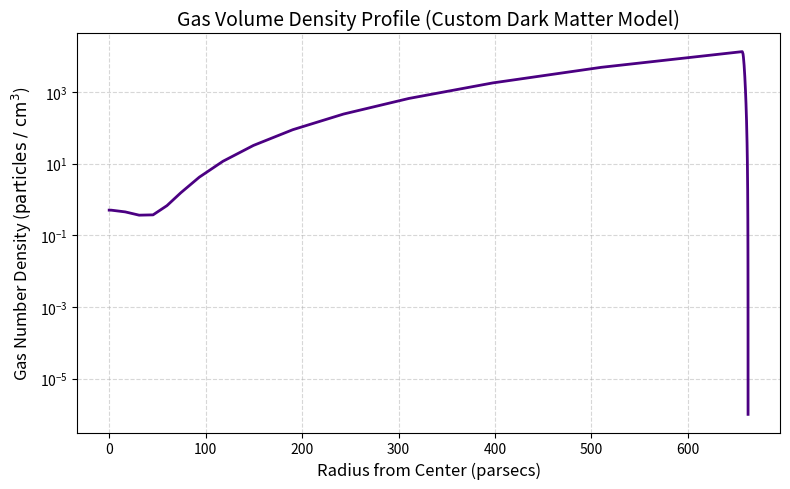

The script that saved this image:
import numpy as np
from scipy.integrate import solve_ivp
import matplotlib.pyplot as plt

# --- Physical Constants (SI Units) ---
k_B = 1.380649e-23     # Boltzmann constant (J/K)
T = 1e4                # Gas temperature (K)
G = 6.67430e-11        # Gravitational constant (m^3 / kg s^2)
m_p = 1.67262192e-27   # Proton mass (kg)
P_power = 60.0         # Field power per particle (W)
c = 299792458.0        # Speed of light (m/s)
pc_to_m = 3.086e16     # Conversion: parsecs to meters

# Derived dark mass constant
C_dark = P_power / (c**3)

# --- Density Functions ---
def rho(N):
    """Total effective mass density (kg/m^3) given number density N (m^-3)"""
    return m_p * N + C_dark * (N**(2/3))

def drho_dN(N):
    """Derivative of rho with respect to N"""
    return m_p + (2/3) * C_dark * (N**(-1/3))

# --- ODE System ---
def hydrostatic_ode(r, y):
    """
    Returns [dN/dr, d^2N/dr^2] for the SciPy solver.
    y[0] is N (density), y[1] is dN/dr (density gradient)
    """
    N, dN_dr = y
    
    # Catch to prevent invalid math if solver overshoots into negative density
    if N <= 1e-10:
        return [0, 0]
        
    term1 = - (2.0 / r) * dN_dr
    term2 = (drho_dN(N) / rho(N)) * (dN_dr**2)
    term3 = - (4 * np.pi * G / (k_B * T)) * (rho(N)**2)
    
    d2N_dr2 = term1 + term2 + term3
    
    return [dN_dr, d2N_dr2]

# --- Boundary Conditions & Setup ---
# Assume a central density of 0.5 particles/cm^3
N0_cm3 = 0.5  
N0 = N0_cm3 * 1e6  # Convert to particles/m^3

# Bypass the r=0 singularity by starting at epsilon (r0)
r0 = 1e-5 * pc_to_m 

# Calculate initial curvature using L'Hopital's limit for r->0
N_double_prime_0 = - (4 * np.pi * G / (3 * k_B * T)) * (rho(N0)**2)

# Taylor expansion for initial conditions at r0
N_initial = N0 + 0.5 * N_double_prime_0 * (r0**2)
dN_initial = N_double_prime_0 * r0

# Integration range: from r0 out to 5000 parsecs
r_span = (r0, 5000 * pc_to_m)
y0 = [N_initial, dN_initial]

# Stop the solver if density drops to near-zero (cloud edge)
def cloud_edge(r, y):
    return y[0] - 1.0  # Stop when N hits 1 particle/m^3
cloud_edge.terminal = True

# --- Execute Solver ---
# 'Radau' is used as it handles stiff equations well
solution = solve_ivp(hydrostatic_ode, r_span, y0, method='Radau', events=cloud_edge)

# --- Process & Plot Results ---
# Convert output back to astrophysics-friendly units for plotting
radius_pc = solution.t / pc_to_m
density_cm3 = solution.y[0] / 1e6

plt.figure(figsize=(8, 5))
plt.plot(radius_pc, density_cm3, color='indigo', linewidth=2)
plt.title("Gas Volume Density Profile (Custom Dark Matter Model)", fontsize=14)
plt.xlabel("Radius from Center (parsecs)", fontsize=12)
plt.ylabel(r"Gas Number Density ($\text{particles / cm}^3$)", fontsize=12)
plt.yscale("log")
plt.grid(True, which="both", ls="--", alpha=0.5)
plt.tight_layout()
plt.show()
